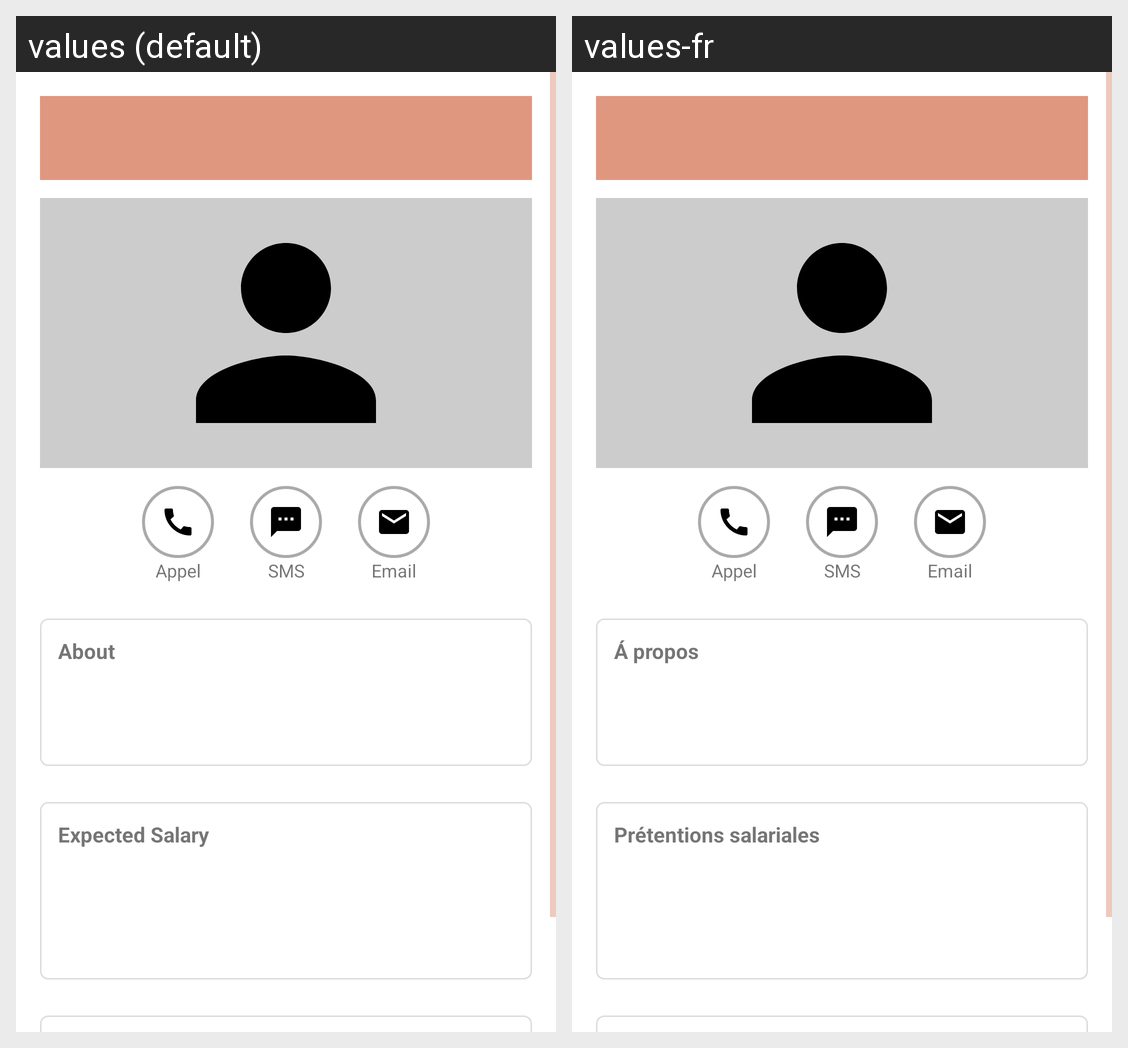

This grid shows one Android layout under two languages. Give, for every string resource on the screen, its name, the default text and each shown locale's text.
Android screen res/layout/activity_upsert.xml rendered under 2 locales, left to right: values (default), values-fr. Device: Nexus 5 (rendered at 1080×1920; each locale shown at half size, 540×960, under a caption strip naming it); theme Theme.Vitesse.
Strings drawn on this screen, with the default value and each locale's value (text and hints the layout hard-codes, and strings that could not be matched under every locale, appear in the picture but are not listed):

appel
  values: Appel
  values-fr: Appel

sms
  values: SMS
  values-fr: SMS

email
  values: Email
  values-fr: Email

about
  values: About
  values-fr: Á propos

salary_claim
  values: Expected Salary
  values-fr: Prétentions salariales
